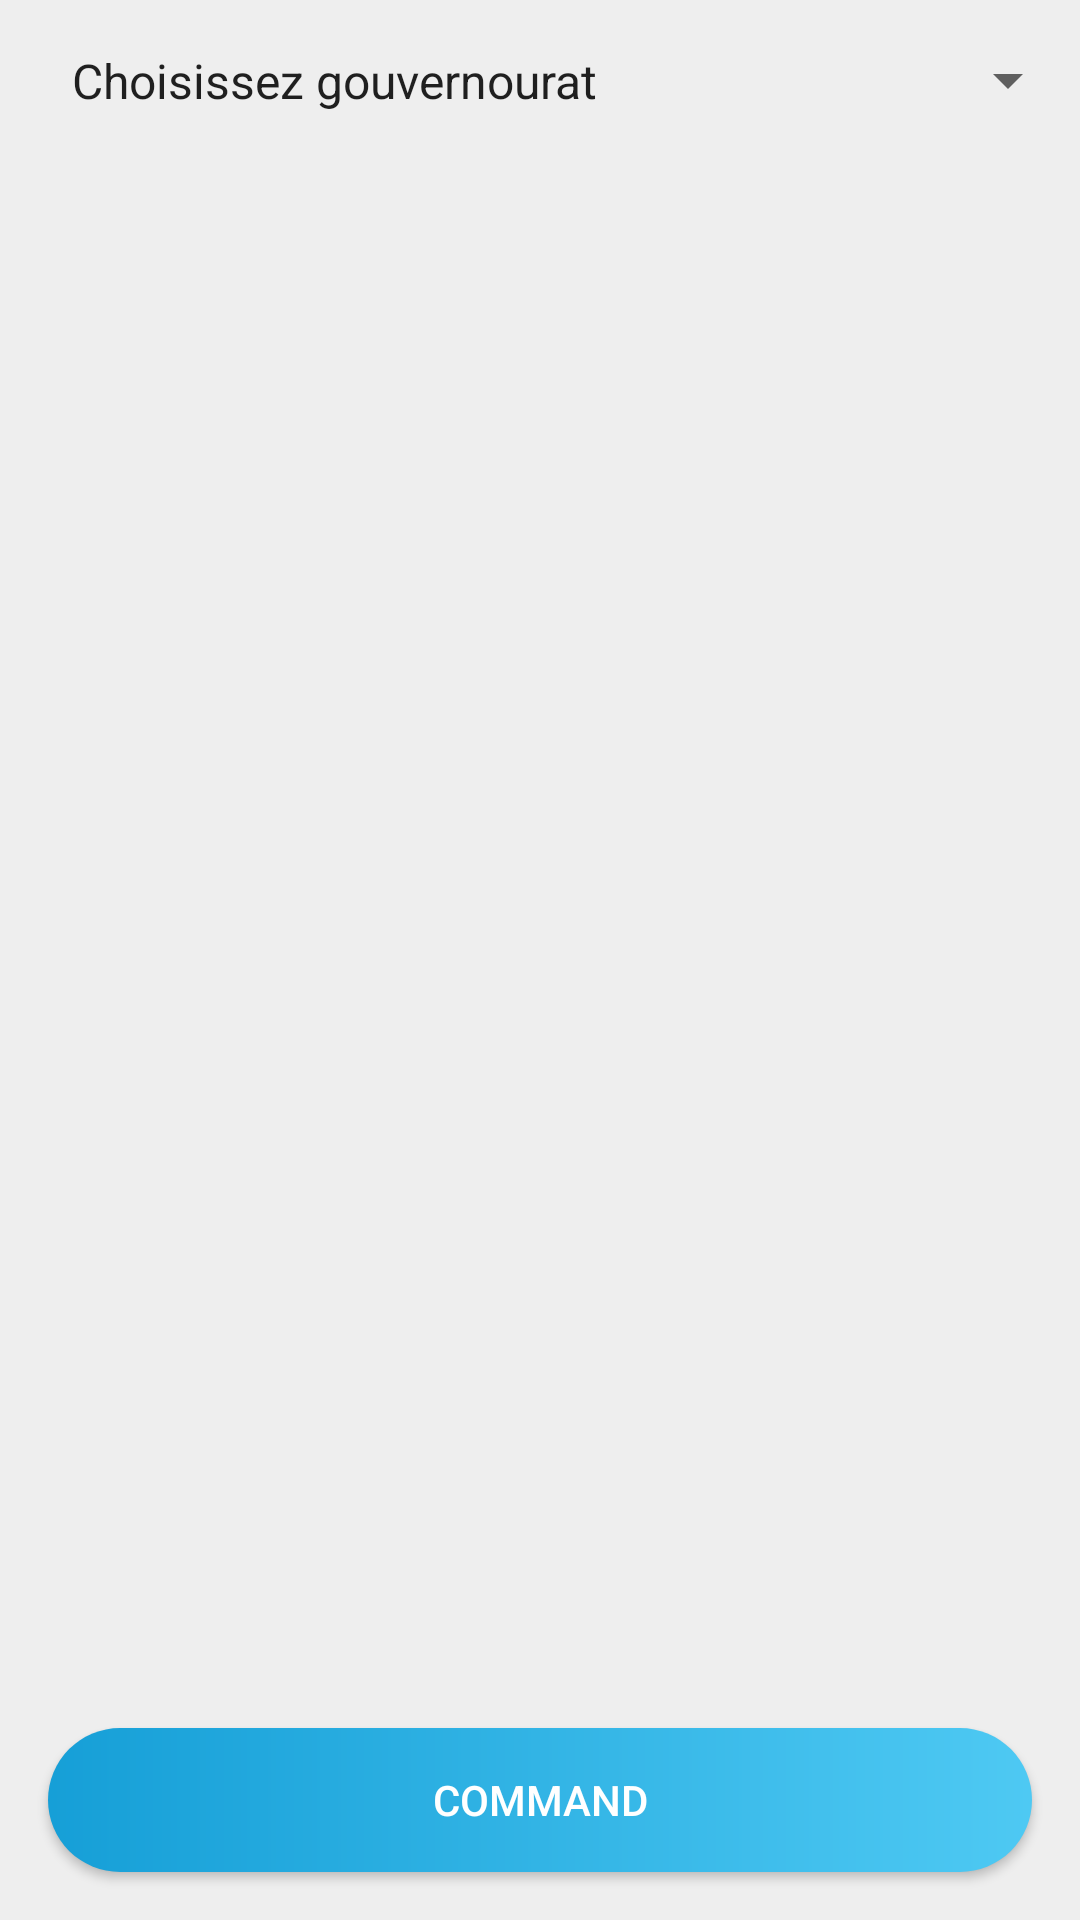

The Android layout XML behind this screen, and the referenced resources:
<!-- AndroidManifest.xml: application theme AppTheme -->
<!-- res/layout/command_gifts.xml -->
<?xml version="1.0" encoding="utf-8"?>
<layout>
    <LinearLayout
        xmlns:android="http://schemas.android.com/apk/res/android"
        android:orientation="vertical"
        android:background="#EEE"
        android:layout_width="match_parent"
        android:layout_height="match_parent">

        <Spinner
            android:layout_width="match_parent"
            android:id="@+id/etat"
            android:layout_height="wrap_content"
            android:padding="16sp"
            android:entries="@array/tunisie"/>


        <androidx.recyclerview.widget.RecyclerView
            android:layout_width="match_parent"
            android:id="@+id/boutiquis"
            android:layout_height="0dp"
            android:layout_weight="1"/>

        <LinearLayout
            android:layout_width="match_parent"
            android:layout_height="0dp"
            android:layout_weight="1"
            android:orientation="vertical"
            android:gravity="center"
            android:id="@+id/empty"
            android:visibility="gone">

            <ImageView
                android:layout_width="50dp"
                android:layout_height="50dp"
                android:src="@drawable/ic_shop"
                />

            <TextView
                android:layout_width="wrap_content"
                android:layout_height="wrap_content"
                android:text="Non boutique ici"
                android:layout_marginTop="16dp"
                android:textColor="#212121"
                android:textSize="16sp"/>

        </LinearLayout>

        <Button
            android:layout_width="match_parent"
            android:layout_marginBottom="16sp"
            android:layout_marginStart="16dp"
            android:id="@+id/command"
            android:textColor="#FFF"
            android:layout_marginEnd="16dp"
            android:layout_height="wrap_content"
            android:background="@drawable/back_button_yellow"
            android:text="command"/>



    </LinearLayout>
</layout>
<!-- resources referenced by this layout -->
<resources>
  <string-array name="tunisie">
          <item>Choisissez gouvernourat</item>
          <item>Ariana</item>
          <item>Béja</item>
          <item>Ben Arous</item>
          <item>Bizerte</item>
          <item>Gabès</item>
          <item>Gafsa</item>
          <item>Jendouba</item>
          <item>Kairouan</item>
          <item>Kasserine</item>
          <item>Kébili</item>
          <item>Kef</item>
          <item>Mahdia</item>
          <item>Manouba</item>
          <item>Médnine</item>
          <item>Montastir</item>
          <item>Nabeul</item>
          <item>Sfax</item>
          <item>Sidi bouzid</item>
          <item>Siliana</item>
          <item>Sousse</item>
          <item>Tataouine</item>
          <item>Tozeur</item>
          <item>Tunis</item>
          <item>Zaghouan</item>
      </string-array>
  <!-- drawable back_button_yellow (drawable) -->
  <?xml version="1.0" encoding="utf-8"?>
  <shape xmlns:android="http://schemas.android.com/apk/res/android">
  
      <gradient
          android:startColor="#169FD7"
          android:endColor="#4EC9F3"/>
      <corners android:radius="50in"/>
  
  </shape>
  <!-- drawable ic_shop (drawable) -->
  <vector xmlns:android="http://schemas.android.com/apk/res/android"
      android:width="489.4dp"
      android:height="489.4dp"
      android:viewportWidth="489.4"
      android:viewportHeight="489.4">
    <path
        android:fillColor="#757575"
        android:pathData="M347.7,263.75h-66.5c-18.2,0 -33,14.8 -33,33v51c0,18.2 14.8,33 33,33h66.5c18.2,0 33,-14.8 33,-33v-51C380.7,278.55 365.9,263.75 347.7,263.75zM356.7,347.75c0,5 -4.1,9 -9,9h-66.5c-5,0 -9,-4.1 -9,-9v-51c0,-5 4.1,-9 9,-9h66.5c5,0 9,4.1 9,9V347.75z"/>
    <path
        android:fillColor="#757575"
        android:pathData="M489.4,171.05c0,-2.1 -0.5,-4.1 -1.6,-5.9l-72.8,-128c-2.1,-3.7 -6.1,-6.1 -10.4,-6.1H84.7c-4.3,0 -8.3,2.3 -10.4,6.1l-72.7,128c-1,1.8 -1.6,3.8 -1.6,5.9c0,28.7 17.3,53.3 42,64.2v211.1c0,6.6 5.4,12 12,12h66.3c0.1,0 0.2,0 0.3,0h93c0.1,0 0.2,0 0.3,0h221.4c6.6,0 12,-5.4 12,-12v-209.6c0,-0.5 0,-0.9 -0.1,-1.3C472,224.55 489.4,199.85 489.4,171.05zM91.7,55.15h305.9l56.9,100.1H34.9L91.7,55.15zM348.3,179.15c-3.8,21.6 -22.7,38 -45.4,38c-22.7,0 -41.6,-16.4 -45.4,-38H348.3zM232,179.15c-3.8,21.6 -22.7,38 -45.4,38s-41.6,-16.4 -45.5,-38H232zM24.8,179.15h90.9c-3.8,21.6 -22.8,38 -45.5,38C47.5,217.25 28.6,200.75 24.8,179.15zM201.6,434.35h-69v-129.5c0,-9.4 7.6,-17.1 17.1,-17.1h34.9c9.4,0 17.1,7.6 17.1,17.1v129.5H201.6zM423.3,434.35H225.6v-129.5c0,-22.6 -18.4,-41.1 -41.1,-41.1h-34.9c-22.6,0 -41.1,18.4 -41.1,41.1v129.6H66v-193.3c1.4,0.1 2.8,0.1 4.2,0.1c24.2,0 45.6,-12.3 58.2,-31c12.6,18.7 34,31 58.2,31s45.5,-12.3 58.2,-31c12.6,18.7 34,31 58.1,31c24.2,0 45.5,-12.3 58.1,-31c12.6,18.7 34,31 58.2,31c1.4,0 2.7,-0.1 4.1,-0.1L423.3,434.35L423.3,434.35zM419.2,217.25c-22.7,0 -41.6,-16.4 -45.4,-38h90.9C460.8,200.75 441.9,217.25 419.2,217.25z"/>
  </vector>
  <style name="AppTheme" parent="Theme.AppCompat.Light.NoActionBar">
          
          <item name="colorPrimary">@color/colorPrimary</item>
          <item name="colorPrimaryDark">@color/colorPrimaryDark</item>
          <item name="colorAccent">@color/colorAccent</item>
      </style>
  <color name="colorPrimary">#FCC000</color>
  <color name="colorPrimaryDark">#FCC000</color>
  <color name="colorAccent">#39CACA</color>
</resources>
